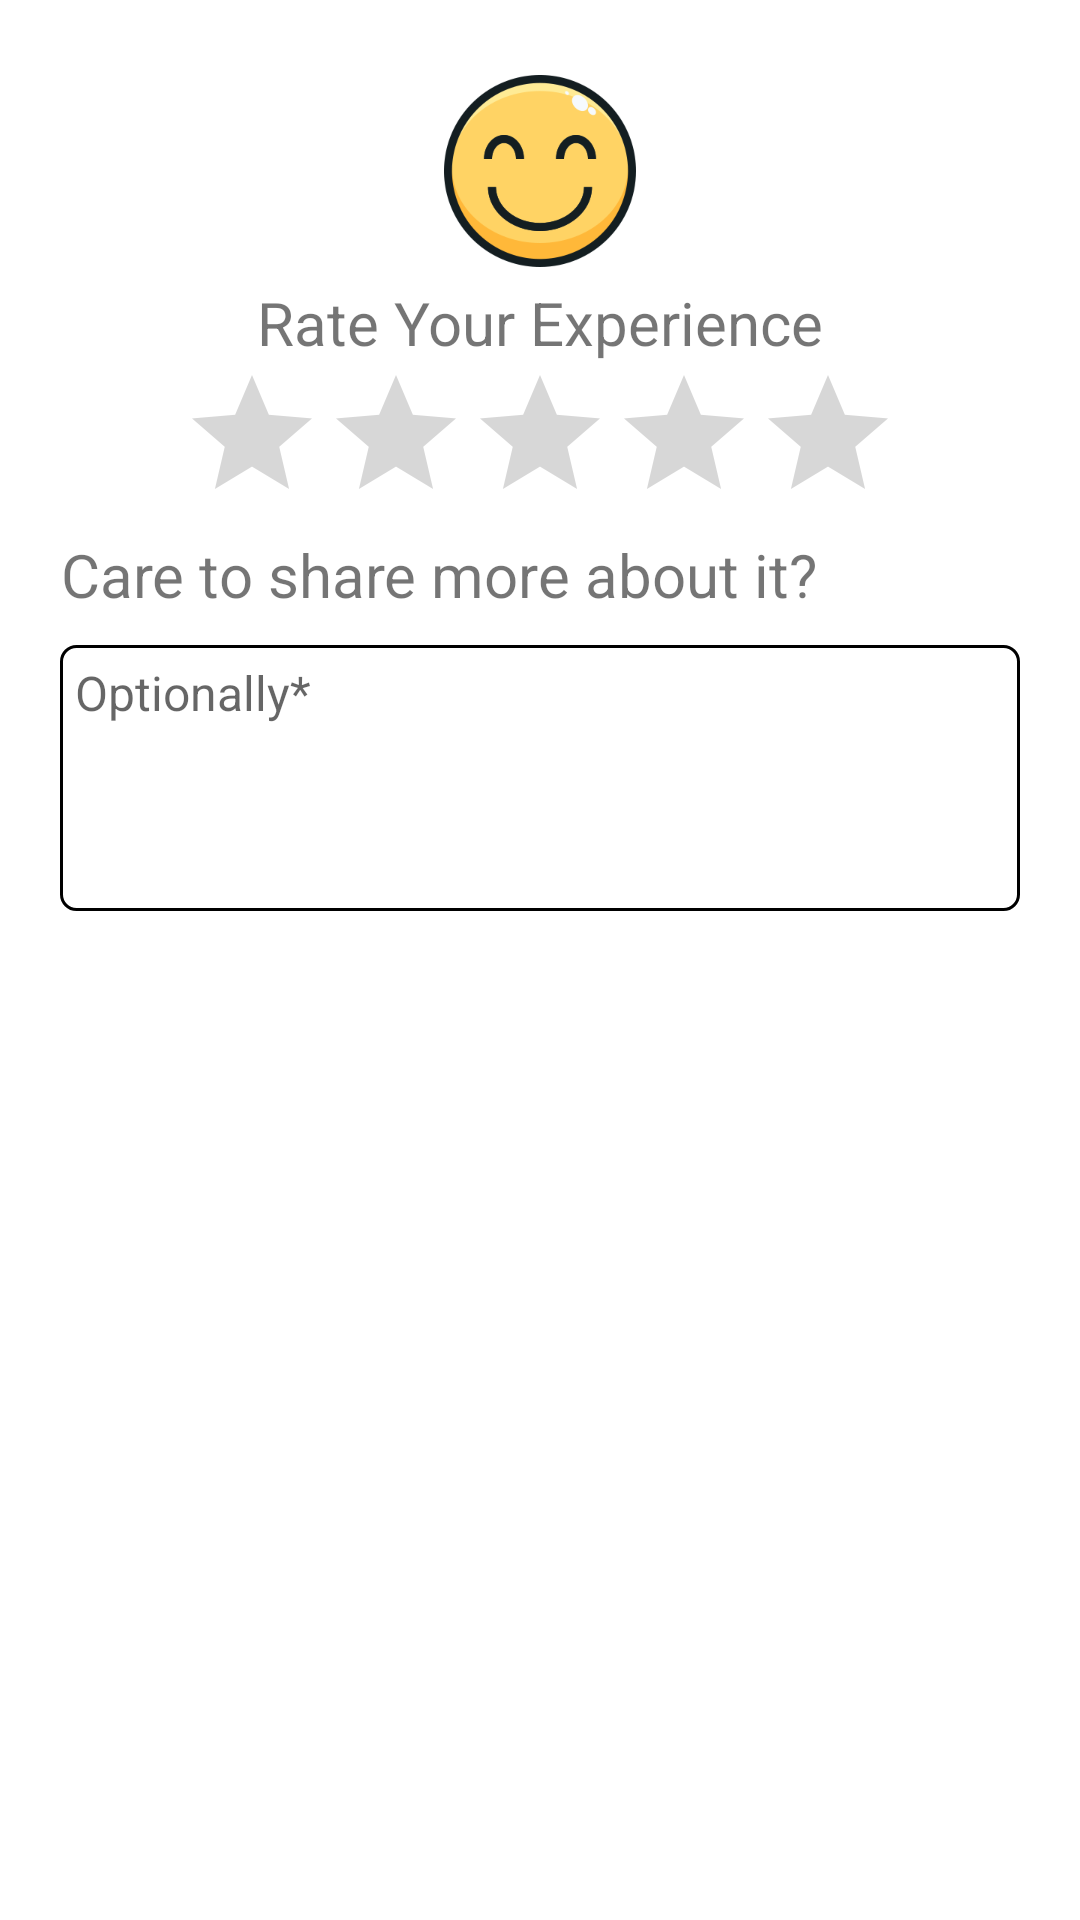

Android layout source for this screen:
<!-- AndroidManifest.xml: application theme Theme.TimeBankingApp -->
<!-- res/layout/dialog_review.xml -->
<LinearLayout xmlns:android="http://schemas.android.com/apk/res/android"
    xmlns:app="http://schemas.android.com/apk/res-auto"
    android:layout_width="wrap_content"
    android:layout_height="wrap_content"
    android:layout_margin="5dp"
    android:orientation="vertical"
    android:padding="20dp">

    <ImageView
        android:id="@+id/imageView"
        android:layout_width="match_parent"
        android:layout_height="wrap_content"
        android:layout_margin="5dp"
        app:srcCompat="@drawable/smile_icon" />

    <TextView
        android:id="@+id/textView14"
        android:layout_width="match_parent"
        android:layout_height="wrap_content"
        android:gravity="center"
        android:text="@string/rate"
        android:textSize="20sp" />

    <RatingBar
        android:id="@+id/ratingBar2"
        android:layout_width="wrap_content"
        android:layout_height="wrap_content"
        android:layout_gravity="center"
        android:contentDescription="@string/ratingBar"
        android:progressTint="#FFB300"
        android:rating="0.0" />

    <TextView
        android:id="@+id/textView15"
        android:layout_width="wrap_content"
        android:layout_height="wrap_content"
        android:gravity="center"
        android:text="@string/rate2"
        android:textAlignment="center"
        android:textSize="20sp" />

    <EditText
        android:id="@+id/editTextTextMultiLine"
        style="@android:style/Widget.Material.Light.EditText"
        android:layout_width="match_parent"
        android:layout_height="wrap_content"
        android:layout_marginTop="10dp"
        android:autofillHints=""
        android:background="@drawable/white_shape"
        android:ems="10"
        android:gravity="start|top"
        android:hint="@string/rate3"
        android:inputType="textLongMessage|textMultiLine"
        android:lines="4"
        android:maxLines="4"
        android:padding="5dp"
        android:textSize="16sp" />

</LinearLayout>
<!-- resources referenced by this layout -->
<resources>
  <!-- drawable smile_icon: png bitmap (drawable-xxxhdpi, 17743 bytes) -->
  <!-- drawable white_shape (drawable-hdpi) -->
  <?xml version="1.0" encoding="utf-8"?>
  <shape xmlns:android="http://schemas.android.com/apk/res/android">
      <corners android:radius="5dp" />
      <solid android:color="@android:color/white" />
      <stroke
          android:color="@color/black"
          android:width="1dp"
          />
  </shape>
  <string name="rate">Rate Your Experience</string>
  <string name="rate2">Care to share more about it?</string>
  <string name="rate3">Optionally*</string>
  <string name="ratingBar">ratingBar</string>
  <style name="Theme.TimeBankingApp" parent="Theme.MaterialComponents.DayNight.DarkActionBar">
          
          <item name="colorPrimary">@color/teal_200</item>
          <item name="colorPrimaryVariant">@color/teal_200</item>
          <item name="colorOnPrimary">@color/white</item>
          
          <item name="colorSecondary">@color/white</item>
          <item name="colorSecondaryVariant">@color/black</item>
          <item name="colorOnSecondary">@color/black</item>
          
          <item name="android:statusBarColor" tools:targetApi="l">?attr/colorPrimaryVariant</item>
          
      </style>
  <!-- not gathered from this repository: default colours our renderer supplied (Android Studio template values) -->
  <color name="teal_200">#FF03DAC5</color>
  <color name="black">#FF000000</color>
  <color name="white">#FFFFFFFF</color>
</resources>
